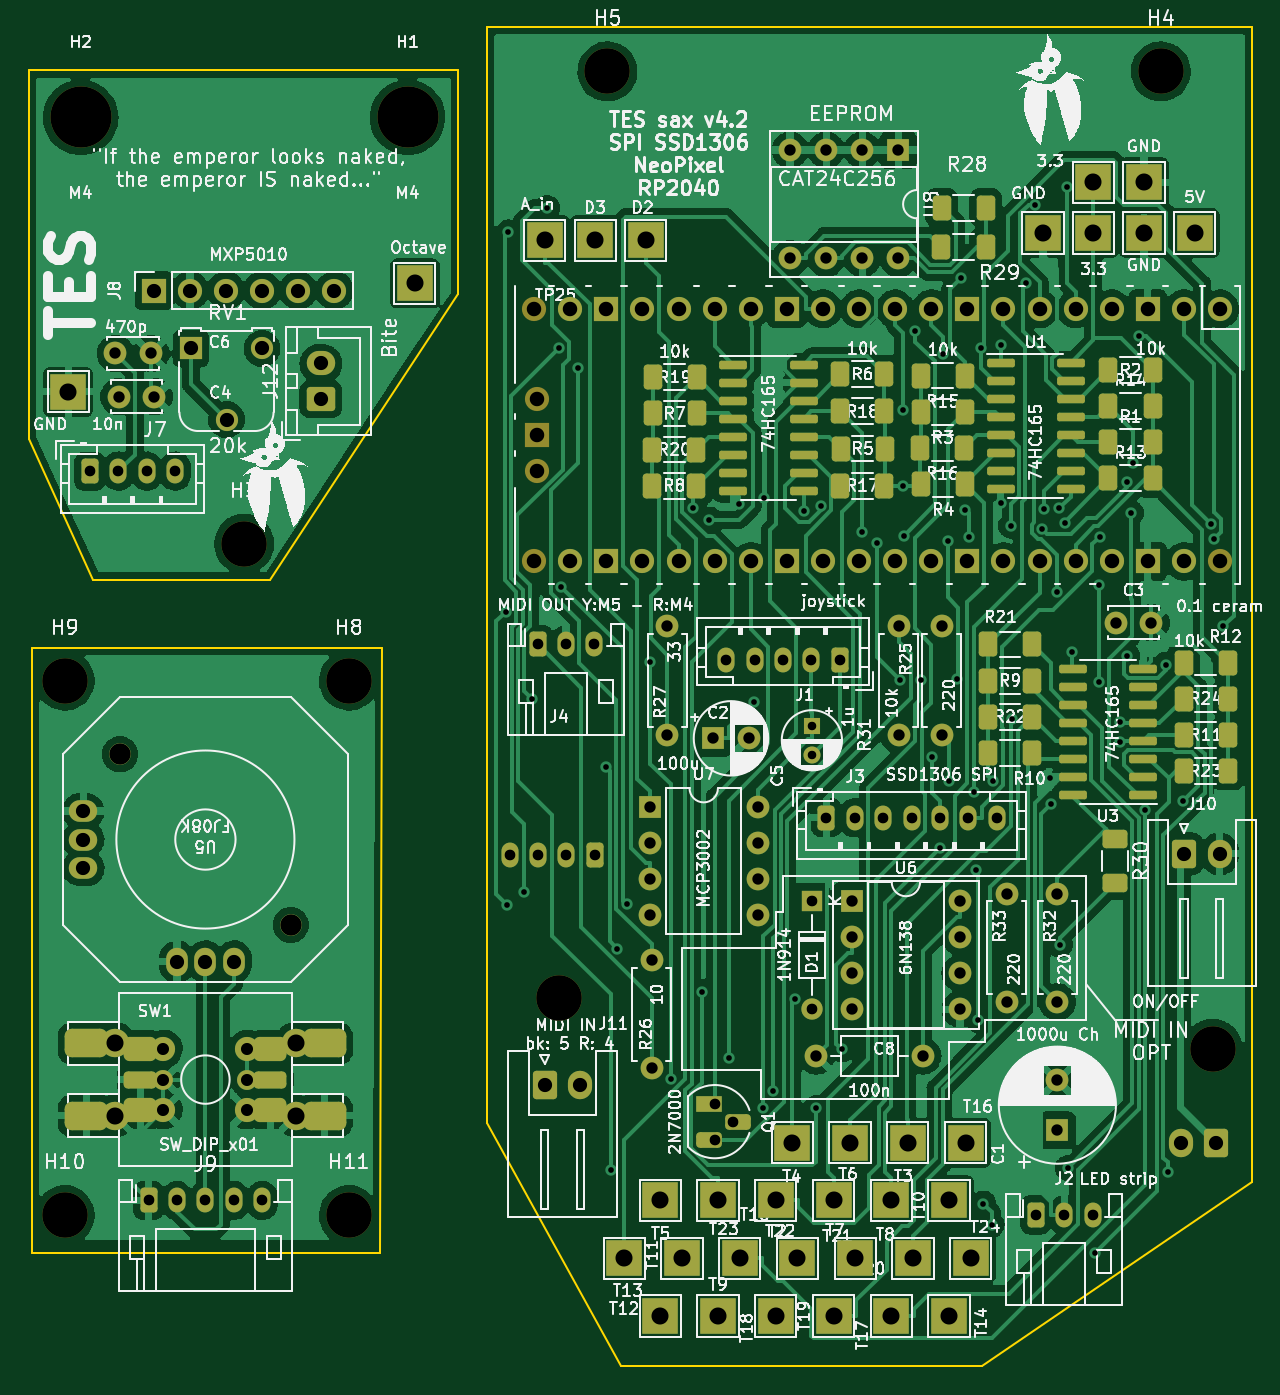
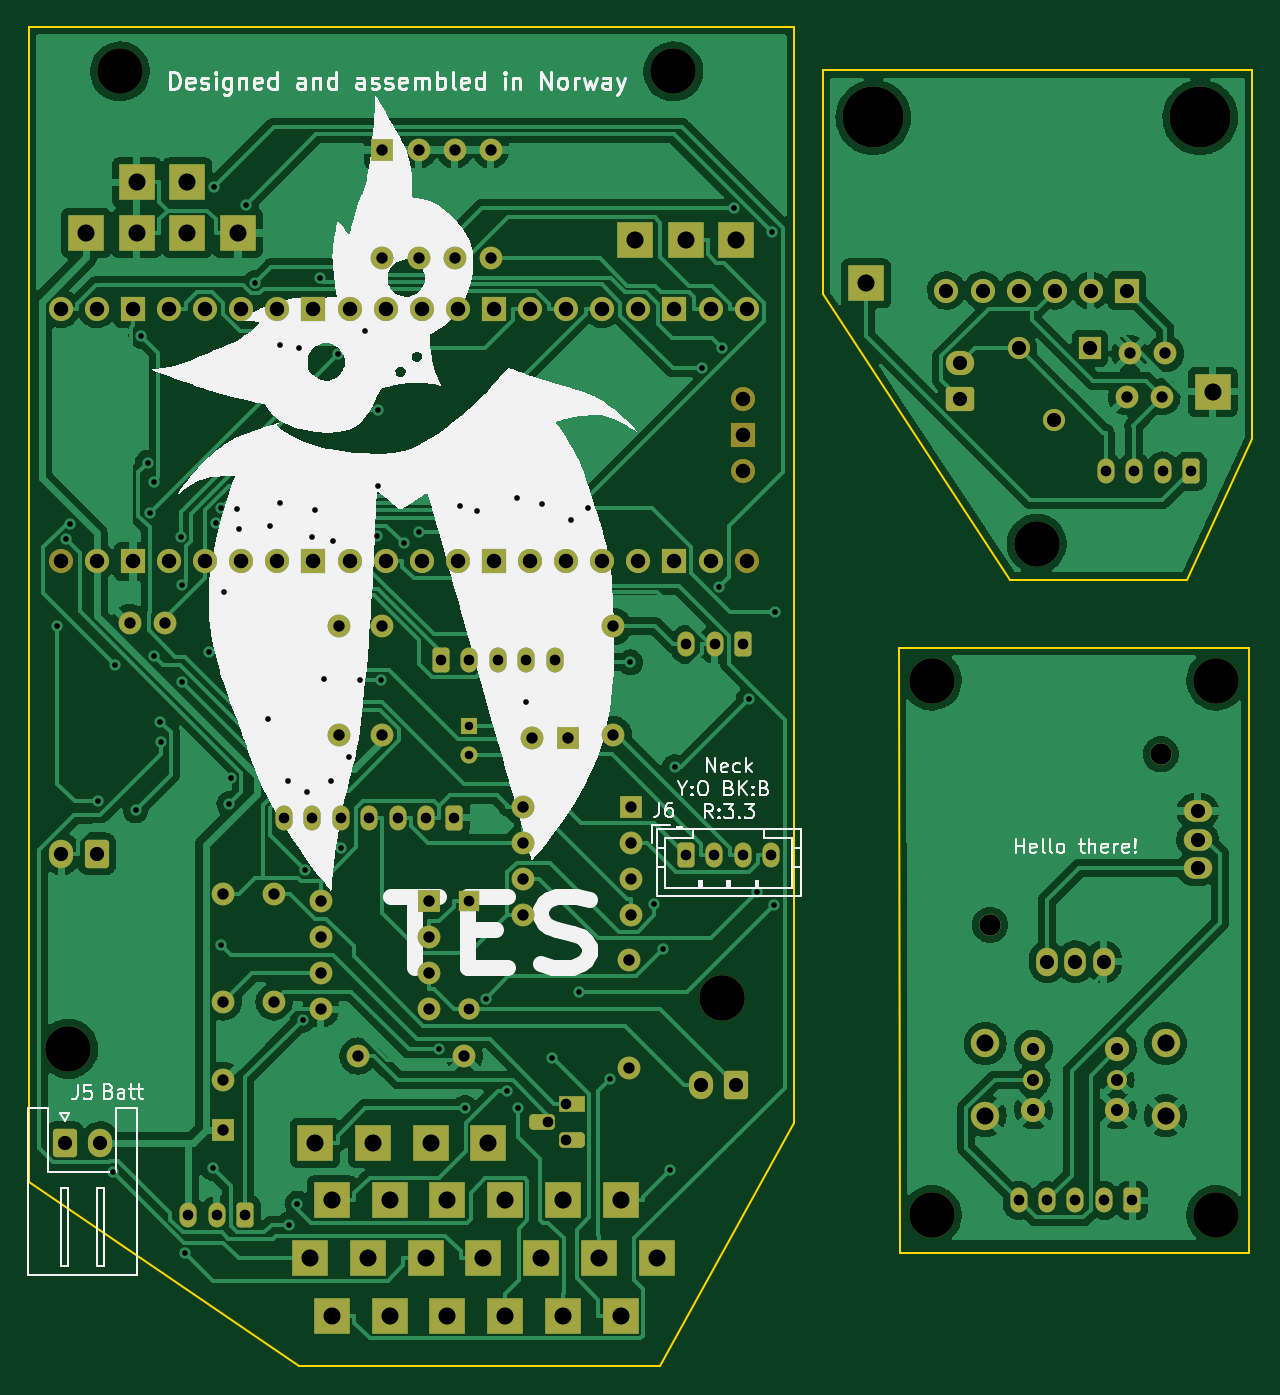
Circuit board: 11 layer files. Board 86.1 x 94.2 mm.
- bottom_copper: v4d2_pico-B_Cu.gbl (246650 bytes)
- bottom_mask: v4d2_pico-B_Mask.gbs (8019 bytes)
- paste: v4d2_pico-B_Paste.gbp (484 bytes)
- bottom_silk: v4d2_pico-B_Silkscreen.gbo (55742 bytes)
- outline: v4d2_pico-Edge_Cuts.gm1 (1322 bytes)
- top_copper: v4d2_pico-F_Cu.gtl (278490 bytes)
- top_mask: v4d2_pico-F_Mask.gts (11784 bytes)
- paste: v4d2_pico-F_Paste.gtp (4779 bytes)
- top_silk: v4d2_pico-F_Silkscreen.gto (277378 bytes)
- drill: v4d2_pico-NPTH.drl (721 bytes)
- drill: v4d2_pico-PTH.drl (5526 bytes)

=== bottom_copper: v4d2_pico-B_Cu.gbl (246650 bytes, source omitted) ===
=== bottom_mask: v4d2_pico-B_Mask.gbs (8019 bytes, source omitted) ===
=== paste: v4d2_pico-B_Paste.gbp ===
%TF.GenerationSoftware,KiCad,Pcbnew,6.0.11+dfsg-1~bpo11+1*%
%TF.CreationDate,2025-04-06T19:31:29+02:00*%
%TF.ProjectId,v4d2_pico,76346432-5f70-4696-936f-2e6b69636164,rev?*%
%TF.SameCoordinates,Original*%
%TF.FileFunction,Paste,Bot*%
%TF.FilePolarity,Positive*%
%FSLAX46Y46*%
G04 Gerber Fmt 4.6, Leading zero omitted, Abs format (unit mm)*
G04 Created by KiCad (PCBNEW 6.0.11+dfsg-1~bpo11+1) date 2025-04-06 19:31:29*
%MOMM*%
%LPD*%
G01*
G04 APERTURE LIST*
G04 APERTURE END LIST*
M02*

=== bottom_silk: v4d2_pico-B_Silkscreen.gbo (55742 bytes, source omitted) ===
=== outline: v4d2_pico-Edge_Cuts.gm1 ===
%TF.GenerationSoftware,KiCad,Pcbnew,6.0.11+dfsg-1~bpo11+1*%
%TF.CreationDate,2025-04-06T19:31:29+02:00*%
%TF.ProjectId,v4d2_pico,76346432-5f70-4696-936f-2e6b69636164,rev?*%
%TF.SameCoordinates,Original*%
%TF.FileFunction,Profile,NP*%
%FSLAX46Y46*%
G04 Gerber Fmt 4.6, Leading zero omitted, Abs format (unit mm)*
G04 Created by KiCad (PCBNEW 6.0.11+dfsg-1~bpo11+1) date 2025-04-06 19:31:29*
%MOMM*%
%LPD*%
G01*
G04 APERTURE LIST*
%TA.AperFunction,Profile*%
%ADD10C,0.150000*%
%TD*%
G04 APERTURE END LIST*
D10*
X255905000Y-18288000D02*
X255905000Y-99568000D01*
X202057000Y-18288000D02*
X255905000Y-18288000D01*
X186817000Y-57150000D02*
X174371000Y-57150000D01*
X202057000Y-95377000D02*
X202057000Y-18288000D01*
X200025000Y-21336000D02*
X200025000Y-37084000D01*
X211455000Y-112522000D02*
X202057000Y-95377000D01*
X194564000Y-104521000D02*
X170053000Y-104521000D01*
X170053000Y-104521000D02*
X170053000Y-61976000D01*
X236855000Y-112522000D02*
X211455000Y-112522000D01*
X169799000Y-47244000D02*
X169799000Y-21336000D01*
X170053000Y-61976000D02*
X194691000Y-61976000D01*
X255905000Y-99568000D02*
X236855000Y-112522000D01*
X194691000Y-61976000D02*
X194564000Y-104521000D01*
X174371000Y-57150000D02*
X169799000Y-47244000D01*
X200025000Y-37084000D02*
X186817000Y-57150000D01*
X169799000Y-21336000D02*
X200025000Y-21336000D01*
M02*

=== top_copper: v4d2_pico-F_Cu.gtl (278490 bytes, source omitted) ===
=== top_mask: v4d2_pico-F_Mask.gts (11784 bytes, source omitted) ===
=== paste: v4d2_pico-F_Paste.gtp ===
%TF.GenerationSoftware,KiCad,Pcbnew,6.0.11+dfsg-1~bpo11+1*%
%TF.CreationDate,2025-04-06T19:31:29+02:00*%
%TF.ProjectId,v4d2_pico,76346432-5f70-4696-936f-2e6b69636164,rev?*%
%TF.SameCoordinates,Original*%
%TF.FileFunction,Paste,Top*%
%TF.FilePolarity,Positive*%
%FSLAX46Y46*%
G04 Gerber Fmt 4.6, Leading zero omitted, Abs format (unit mm)*
G04 Created by KiCad (PCBNEW 6.0.11+dfsg-1~bpo11+1) date 2025-04-06 19:31:29*
%MOMM*%
%LPD*%
G01*
G04 APERTURE LIST*
G04 Aperture macros list*
%AMRoundRect*
0 Rectangle with rounded corners*
0 $1 Rounding radius*
0 $2 $3 $4 $5 $6 $7 $8 $9 X,Y pos of 4 corners*
0 Add a 4 corners polygon primitive as box body*
4,1,4,$2,$3,$4,$5,$6,$7,$8,$9,$2,$3,0*
0 Add four circle primitives for the rounded corners*
1,1,$1+$1,$2,$3*
1,1,$1+$1,$4,$5*
1,1,$1+$1,$6,$7*
1,1,$1+$1,$8,$9*
0 Add four rect primitives between the rounded corners*
20,1,$1+$1,$2,$3,$4,$5,0*
20,1,$1+$1,$4,$5,$6,$7,0*
20,1,$1+$1,$6,$7,$8,$9,0*
20,1,$1+$1,$8,$9,$2,$3,0*%
G04 Aperture macros list end*
%ADD10RoundRect,0.150000X-0.825000X-0.150000X0.825000X-0.150000X0.825000X0.150000X-0.825000X0.150000X0*%
%ADD11RoundRect,0.150000X0.825000X0.150000X-0.825000X0.150000X-0.825000X-0.150000X0.825000X-0.150000X0*%
%ADD12RoundRect,0.250000X-0.400000X-0.625000X0.400000X-0.625000X0.400000X0.625000X-0.400000X0.625000X0*%
%ADD13RoundRect,0.250000X0.400000X0.625000X-0.400000X0.625000X-0.400000X-0.625000X0.400000X-0.625000X0*%
%ADD14RoundRect,0.500000X-1.000000X-0.500000X1.000000X-0.500000X1.000000X0.500000X-1.000000X0.500000X0*%
%ADD15RoundRect,0.425000X-0.725000X-0.425000X0.725000X-0.425000X0.725000X0.425000X-0.725000X0.425000X0*%
%ADD16RoundRect,0.300000X-0.850000X-0.300000X0.850000X-0.300000X0.850000X0.300000X-0.850000X0.300000X0*%
%ADD17RoundRect,0.250000X-0.625000X0.400000X-0.625000X-0.400000X0.625000X-0.400000X0.625000X0.400000X0*%
G04 APERTURE END LIST*
D10*
X238190000Y-41910000D03*
X238190000Y-43180000D03*
X238190000Y-44450000D03*
X238190000Y-45720000D03*
X238190000Y-46990000D03*
X238190000Y-48260000D03*
X238190000Y-49530000D03*
X238190000Y-50800000D03*
X243140000Y-50800000D03*
X243140000Y-49530000D03*
X243140000Y-48260000D03*
X243140000Y-46990000D03*
X243140000Y-45720000D03*
X243140000Y-44450000D03*
X243140000Y-43180000D03*
X243140000Y-41910000D03*
X219394000Y-42037000D03*
X219394000Y-43307000D03*
X219394000Y-44577000D03*
X219394000Y-45847000D03*
X219394000Y-47117000D03*
X219394000Y-48387000D03*
X219394000Y-49657000D03*
X219394000Y-50927000D03*
X224344000Y-50927000D03*
X224344000Y-49657000D03*
X224344000Y-48387000D03*
X224344000Y-47117000D03*
X224344000Y-45847000D03*
X224344000Y-44577000D03*
X224344000Y-43307000D03*
X224344000Y-42037000D03*
D11*
X248220000Y-72317000D03*
X248220000Y-71047000D03*
X248220000Y-69777000D03*
X248220000Y-68507000D03*
X248220000Y-67237000D03*
X248220000Y-65967000D03*
X248220000Y-64697000D03*
X248220000Y-63427000D03*
X243270000Y-63427000D03*
X243270000Y-64697000D03*
X243270000Y-65967000D03*
X243270000Y-67237000D03*
X243270000Y-68507000D03*
X243270000Y-69777000D03*
X243270000Y-71047000D03*
X243270000Y-72317000D03*
D12*
X245784000Y-47498000D03*
X248884000Y-47498000D03*
X245784000Y-42418000D03*
X248884000Y-42418000D03*
D13*
X235676000Y-45339000D03*
X232576000Y-45339000D03*
X235702000Y-50419000D03*
X232602000Y-50419000D03*
D12*
X226949000Y-47934000D03*
X230049000Y-47934000D03*
X226923000Y-42710000D03*
X230023000Y-42710000D03*
D13*
X216815000Y-45466000D03*
X213715000Y-45466000D03*
X216789000Y-50546000D03*
X213689000Y-50546000D03*
X240411000Y-64262000D03*
X237311000Y-64262000D03*
X240411000Y-69342000D03*
X237311000Y-69342000D03*
D12*
X251079000Y-68072000D03*
X254179000Y-68072000D03*
X251079000Y-62992000D03*
X254179000Y-62992000D03*
X245784000Y-50038000D03*
X248884000Y-50038000D03*
X245784000Y-44958000D03*
X248884000Y-44958000D03*
D13*
X235676000Y-42799000D03*
X232576000Y-42799000D03*
X235650000Y-47879000D03*
X232550000Y-47879000D03*
D12*
X226923000Y-50546000D03*
X230023000Y-50546000D03*
X226923000Y-45322000D03*
X230023000Y-45322000D03*
D13*
X216815000Y-42926000D03*
X213715000Y-42926000D03*
X216789000Y-48006000D03*
X213689000Y-48006000D03*
X240411000Y-61722000D03*
X237311000Y-61722000D03*
X240411000Y-66802000D03*
X237311000Y-66802000D03*
D12*
X251079000Y-70612000D03*
X254179000Y-70612000D03*
X251079000Y-65532000D03*
X254179000Y-65532000D03*
D14*
X173863000Y-89796000D03*
X190627000Y-89796000D03*
D15*
X186817000Y-90186000D03*
X177673000Y-90186000D03*
D16*
X186817000Y-92336000D03*
D15*
X177673000Y-94486000D03*
D14*
X190627000Y-94876000D03*
D15*
X186817000Y-94486000D03*
D14*
X173863000Y-94876000D03*
D16*
X177673000Y-92336000D03*
D17*
X246253000Y-75412000D03*
X246253000Y-78512000D03*
D13*
X237155000Y-30988000D03*
X234055000Y-30988000D03*
D12*
X234035000Y-33770000D03*
X237135000Y-33770000D03*
M02*

=== top_silk: v4d2_pico-F_Silkscreen.gto (277378 bytes, source omitted) ===
=== drill: v4d2_pico-NPTH.drl ===
M48
; DRILL file {KiCad 6.0.11+dfsg-1~bpo11+1} date dim. 06 avril 2025 19:31:20
; FORMAT={-:-/ absolute / metric / decimal}
; #@! TF.CreationDate,2025-04-06T19:31:20+02:00
; #@! TF.GenerationSoftware,Kicad,Pcbnew,6.0.11+dfsg-1~bpo11+1
; #@! TF.FileFunction,NonPlated,1,2,NPTH
FMAT,2
METRIC
; #@! TA.AperFunction,NonPlated,NPTH,ComponentDrill
T1C1.500
; #@! TA.AperFunction,NonPlated,NPTH,ComponentDrill
T2C3.200
; #@! TA.AperFunction,NonPlated,NPTH,ComponentDrill
T3C4.300
%
G90
G05
T1
X176.245Y-69.446
X188.245Y-81.446
T2
X172.343Y-64.262
X172.343Y-101.878
X184.969Y-54.638
X192.343Y-64.262
X192.343Y-101.878
X207.137Y-86.614
X210.534Y-21.399
X249.472Y-21.399
X253.111Y-90.17
T3
X173.469Y-24.638
X196.469Y-24.638
T0
M30

=== drill: v4d2_pico-PTH.drl ===
M48
; DRILL file {KiCad 6.0.11+dfsg-1~bpo11+1} date dim. 06 avril 2025 19:31:20
; FORMAT={-:-/ absolute / metric / decimal}
; #@! TF.CreationDate,2025-04-06T19:31:20+02:00
; #@! TF.GenerationSoftware,Kicad,Pcbnew,6.0.11+dfsg-1~bpo11+1
; #@! TF.FileFunction,Plated,1,2,PTH
FMAT,2
METRIC
; #@! TA.AperFunction,Plated,PTH,ViaDrill
T1C0.400
; #@! TA.AperFunction,Plated,PTH,ComponentDrill
T2C0.600
; #@! TA.AperFunction,Plated,PTH,ComponentDrill
T3C0.750
; #@! TA.AperFunction,Plated,PTH,ComponentDrill
T4C0.800
; #@! TA.AperFunction,Plated,PTH,ComponentDrill
T5C0.850
; #@! TA.AperFunction,Plated,PTH,ComponentDrill
T6C1.000
; #@! TA.AperFunction,Plated,PTH,ComponentDrill
T7C1.020
; #@! TA.AperFunction,Plated,PTH,ComponentDrill
T8C1.200
%
G90
G05
T1
X203.364Y-59.414
X203.46Y-80.056
X203.559Y-32.72
X204.645Y-79.158
X205.204Y-65.533
X206.3Y-31.011
X207.117Y-40.851
X207.297Y-57.647
X208.485Y-42.274
X210.418Y-70.337
X210.776Y-98.686
X211.228Y-83.12
X211.892Y-80.013
X213.552Y-62.979
X214.973Y-92.281
X216.543Y-52.12
X217.205Y-86.154
X217.711Y-52.943
X219.064Y-90.812
X219.805Y-51.834
X220.875Y-65.78
X221.483Y-94.302
X221.518Y-51.385
X222.208Y-93.125
X223.715Y-86.64
X224.344Y-52.342
X225.207Y-94.332
X225.55Y-51.994
X227.009Y-90.216
X228.433Y-53.78
X229.505Y-54.587
X231.135Y-64.246
X231.299Y-45.251
X231.312Y-50.553
X231.379Y-54.088
X232.206Y-39.654
X232.586Y-64.246
X233.374Y-69.645
X233.924Y-76.027
X234.129Y-41.31
X234.49Y-54.415
X234.592Y-71.319
X235.129Y-64.166
X235.393Y-35.95
X235.721Y-52.238
X235.946Y-54.139
X236.313Y-72.073
X236.449Y-77.609
X236.611Y-88.122
X236.84Y-40.89
X236.985Y-101.059
X237.57Y-102.548
X237.644Y-71.307
X238.19Y-40.616
X238.19Y-51.8
X238.928Y-53.361
X239.024Y-66.942
X239.954Y-36.292
X240.613Y-30.769
X241.095Y-53.585
X241.241Y-52.207
X241.661Y-71.1
X241.769Y-72.943
X242.149Y-58.024
X242.329Y-52.145
X242.375Y-82.842
X242.701Y-53.175
X242.87Y-29.522
X242.93Y-98.563
X243.234Y-62.229
X244.864Y-104.547
X245.112Y-57.542
X245.112Y-64.385
X245.2Y-54.134
X246.617Y-68.581
X246.624Y-67.158
X247.088Y-50.29
X247.1Y-62.52
X247.366Y-52.477
X247.493Y-48.931
X247.964Y-40.01
X248.376Y-73.382
X249.816Y-63.132
X249.942Y-98.842
X251.003Y-72.761
X252.966Y-53.211
X253.239Y-54.284
X253.873Y-60.452
T2
X224.917Y-67.463
X224.917Y-69.463
T3
X174.117Y-49.53
X176.117Y-49.53
X178.117Y-49.53
X178.245Y-100.838
X180.117Y-49.53
X180.245Y-100.838
X182.245Y-100.838
X184.245Y-100.838
X186.245Y-100.838
X203.645Y-76.544
X205.613Y-61.722
X205.645Y-76.544
X207.613Y-61.722
X207.645Y-76.544
X209.613Y-61.722
X209.645Y-76.544
X218.075Y-94.032
X218.075Y-96.572
X218.885Y-62.78
X219.345Y-95.302
X220.885Y-62.78
X222.885Y-62.78
X224.885Y-62.78
X224.917Y-79.751
X224.917Y-87.371
X225.933Y-73.914
X226.885Y-62.78
X227.933Y-73.914
X229.933Y-73.914
X231.933Y-73.914
X233.933Y-73.914
X235.933Y-73.914
X237.933Y-73.914
X240.665Y-101.854
X242.665Y-101.854
X244.665Y-101.854
T4
X175.915Y-41.248
X176.149Y-44.296
X178.415Y-41.248
X178.649Y-44.296
X213.497Y-73.162
X213.497Y-75.702
X213.497Y-78.242
X213.497Y-80.782
X213.635Y-83.922
X213.635Y-91.542
X214.757Y-60.452
X214.757Y-68.072
X217.975Y-68.326
X220.475Y-68.326
X221.117Y-73.162
X221.117Y-75.702
X221.117Y-78.242
X221.117Y-80.782
X223.383Y-26.934
X223.383Y-34.554
X225.231Y-90.678
X225.923Y-26.934
X225.923Y-34.554
X227.721Y-79.766
X227.721Y-82.306
X227.721Y-84.846
X227.721Y-87.386
X228.463Y-26.934
X228.463Y-34.554
X231.003Y-26.934
X231.003Y-34.554
X231.013Y-60.452
X231.013Y-68.072
X232.731Y-90.678
X234.061Y-60.452
X234.061Y-68.072
X235.341Y-79.766
X235.341Y-82.306
X235.341Y-84.846
X235.341Y-87.386
X238.633Y-79.248
X238.633Y-86.868
X242.189Y-79.248
X242.189Y-86.868
X242.189Y-92.387
X242.189Y-95.887
X246.293Y-60.198
X248.793Y-60.198
T5
X179.295Y-90.186
X179.295Y-92.336
X179.295Y-94.486
X185.195Y-90.186
X185.195Y-92.336
X185.195Y-94.486
T6
X173.645Y-73.446
X173.645Y-75.446
X173.645Y-77.446
X178.619Y-36.816
X180.245Y-84.046
X181.159Y-36.816
X181.229Y-40.894
X182.245Y-84.046
X183.699Y-36.816
X183.729Y-45.894
X184.245Y-84.046
X186.229Y-40.894
X186.239Y-36.816
X188.779Y-36.816
X190.373Y-41.95
X190.373Y-44.45
X191.319Y-36.816
X206.121Y-92.71
X208.621Y-92.71
X250.865Y-96.774
X251.099Y-76.454
X253.365Y-96.774
X253.599Y-76.454
T7
X205.375Y-38.1
X205.375Y-55.88
X205.605Y-44.45
X205.605Y-46.99
X205.605Y-49.53
X207.915Y-38.1
X207.915Y-55.88
X210.455Y-38.1
X210.455Y-55.88
X212.995Y-38.1
X212.995Y-55.88
X215.535Y-38.1
X215.535Y-55.88
X218.075Y-38.1
X218.075Y-55.88
X220.615Y-38.1
X220.615Y-55.88
X223.155Y-38.1
X223.155Y-55.88
X225.695Y-38.1
X225.695Y-55.88
X228.235Y-38.1
X228.235Y-55.88
X230.775Y-38.1
X230.775Y-55.88
X233.315Y-38.1
X233.315Y-55.88
X235.855Y-38.1
X235.855Y-55.88
X238.395Y-38.1
X238.395Y-55.88
X240.935Y-38.1
X240.935Y-55.88
X243.475Y-38.1
X243.475Y-55.88
X246.015Y-38.1
X246.015Y-55.88
X248.555Y-38.1
X248.555Y-55.88
X251.095Y-38.1
X251.095Y-55.88
X253.635Y-38.1
X253.635Y-55.88
T8
X172.593Y-43.942
X175.895Y-89.796
X175.895Y-94.876
X188.595Y-89.796
X188.595Y-94.876
X196.977Y-36.322
X206.121Y-33.274
X209.677Y-33.274
X211.709Y-104.902
X213.233Y-33.274
X214.249Y-100.838
X214.249Y-108.966
X215.773Y-104.902
X218.313Y-100.838
X218.313Y-108.966
X219.837Y-104.902
X222.377Y-100.838
X222.377Y-108.966
X223.541Y-96.774
X223.901Y-104.902
X226.441Y-100.838
X226.441Y-108.966
X227.605Y-96.774
X227.965Y-104.902
X230.505Y-100.838
X230.505Y-108.966
X231.669Y-96.774
X232.029Y-104.902
X234.569Y-100.838
X234.569Y-108.966
X235.733Y-96.774
X236.093Y-104.902
X241.173Y-32.766
X244.729Y-29.21
X244.729Y-32.766
X248.285Y-29.21
X248.285Y-32.766
X251.841Y-32.766
T0
M30

